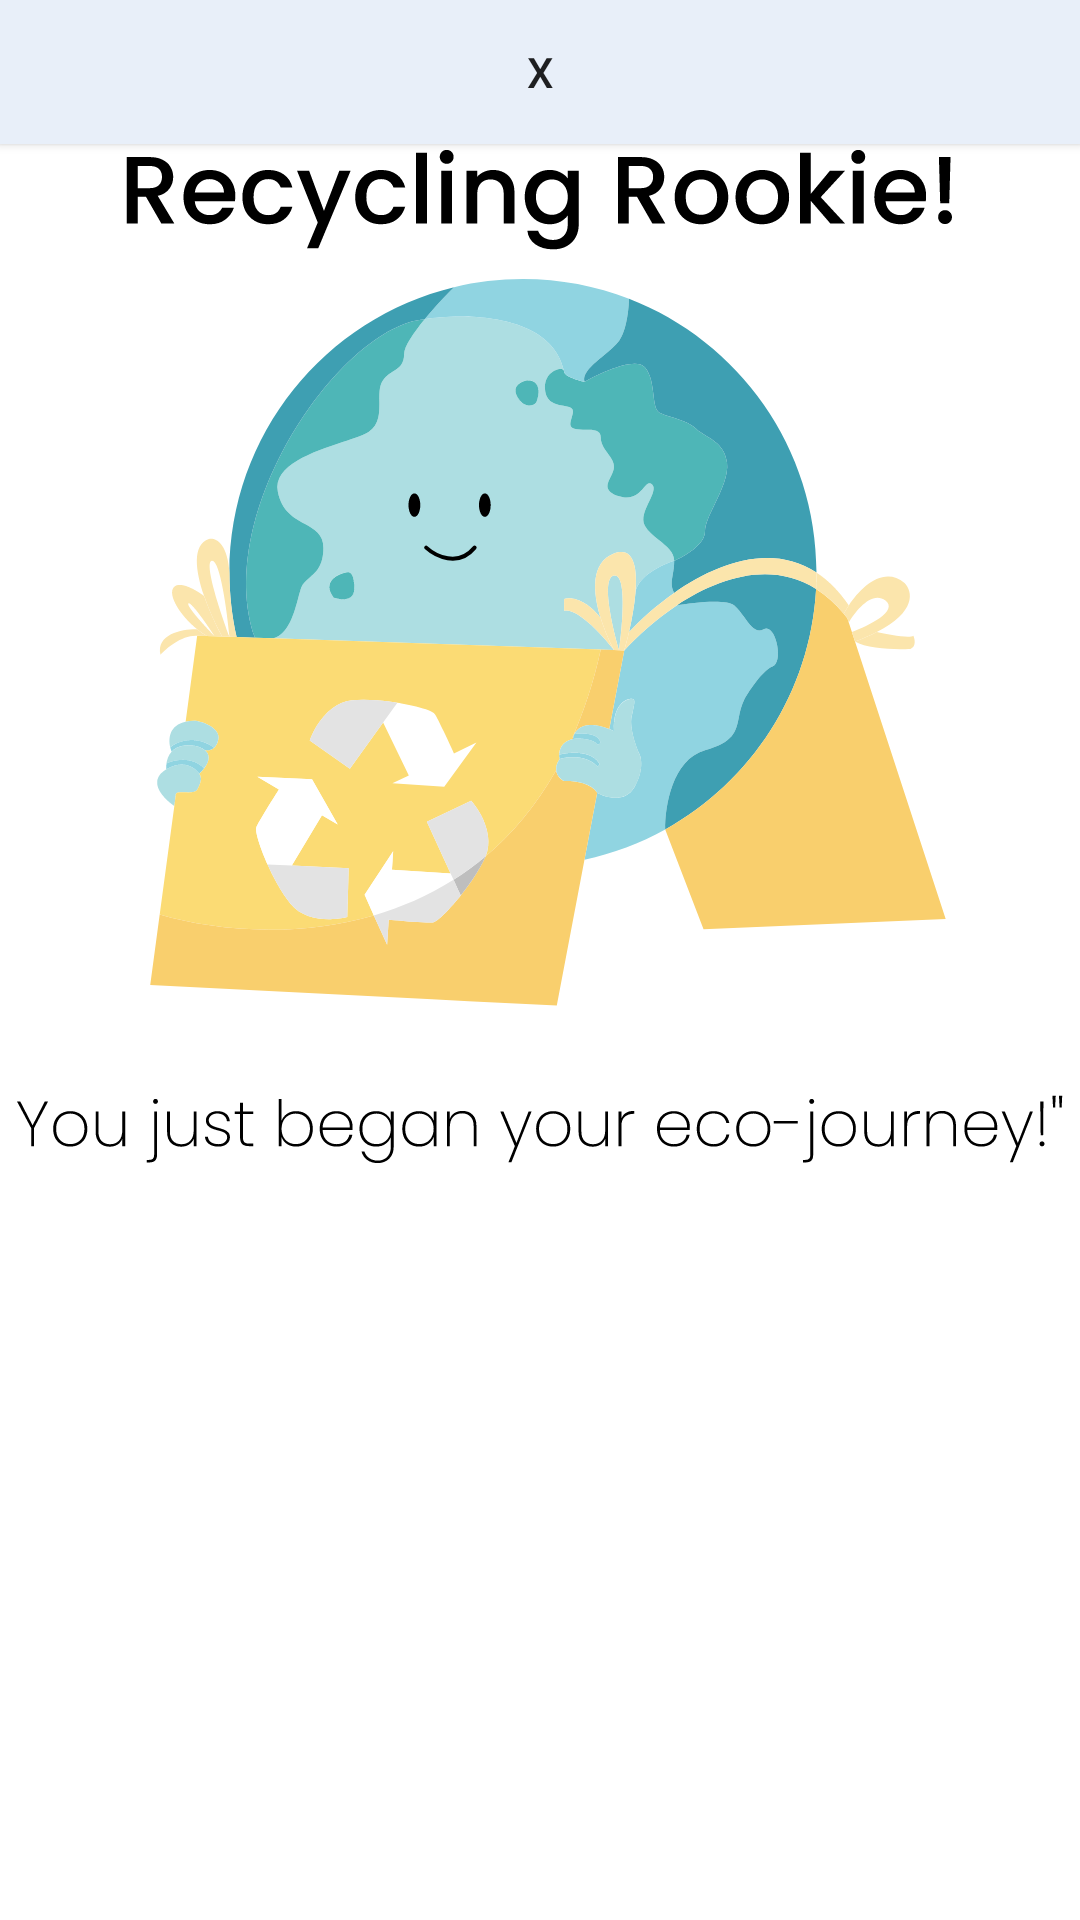

Write the Android layout XML for this screen, with the resource values it uses.
<!-- AndroidManifest.xml: fallback theme Theme.MaterialComponents.DayNight.NoActionBar -->
<!-- res/layout/goals.xml -->
<?xml version="1.0" encoding="utf-8"?>
<androidx.constraintlayout.widget.ConstraintLayout xmlns:android="http://schemas.android.com/apk/res/android"
    xmlns:app="http://schemas.android.com/apk/res-auto"
    xmlns:tools="http://schemas.android.com/tools"
    android:layout_width="match_parent"
    android:layout_height="match_parent">

    <RelativeLayout
        android:layout_width="match_parent"
        android:layout_height="match_parent">

        <ImageView
            android:id="@+id/goal01_ima"
            android:layout_width="400dp"
            android:layout_height="350dp"
            android:layout_marginTop="40dp"
            android:background="@color/white"
            app:srcCompat="@drawable/goal01" />

        <Button
            android:id="@+id/x_goals"
            android:layout_width="match_parent"
            android:layout_height="wrap_content"
            android:background="@color/blue_light"
            android:text="x" />

    </RelativeLayout>


</androidx.constraintlayout.widget.ConstraintLayout>
<!-- resources referenced by this layout -->
<resources>
  <color name="blue_light">#E8EFF9</color>
  <color name="white">#FFFFFFFF</color>
  <!-- drawable goal01: vector/xml drawable (drawable-mdpi, 43183 chars, omitted) -->
</resources>
